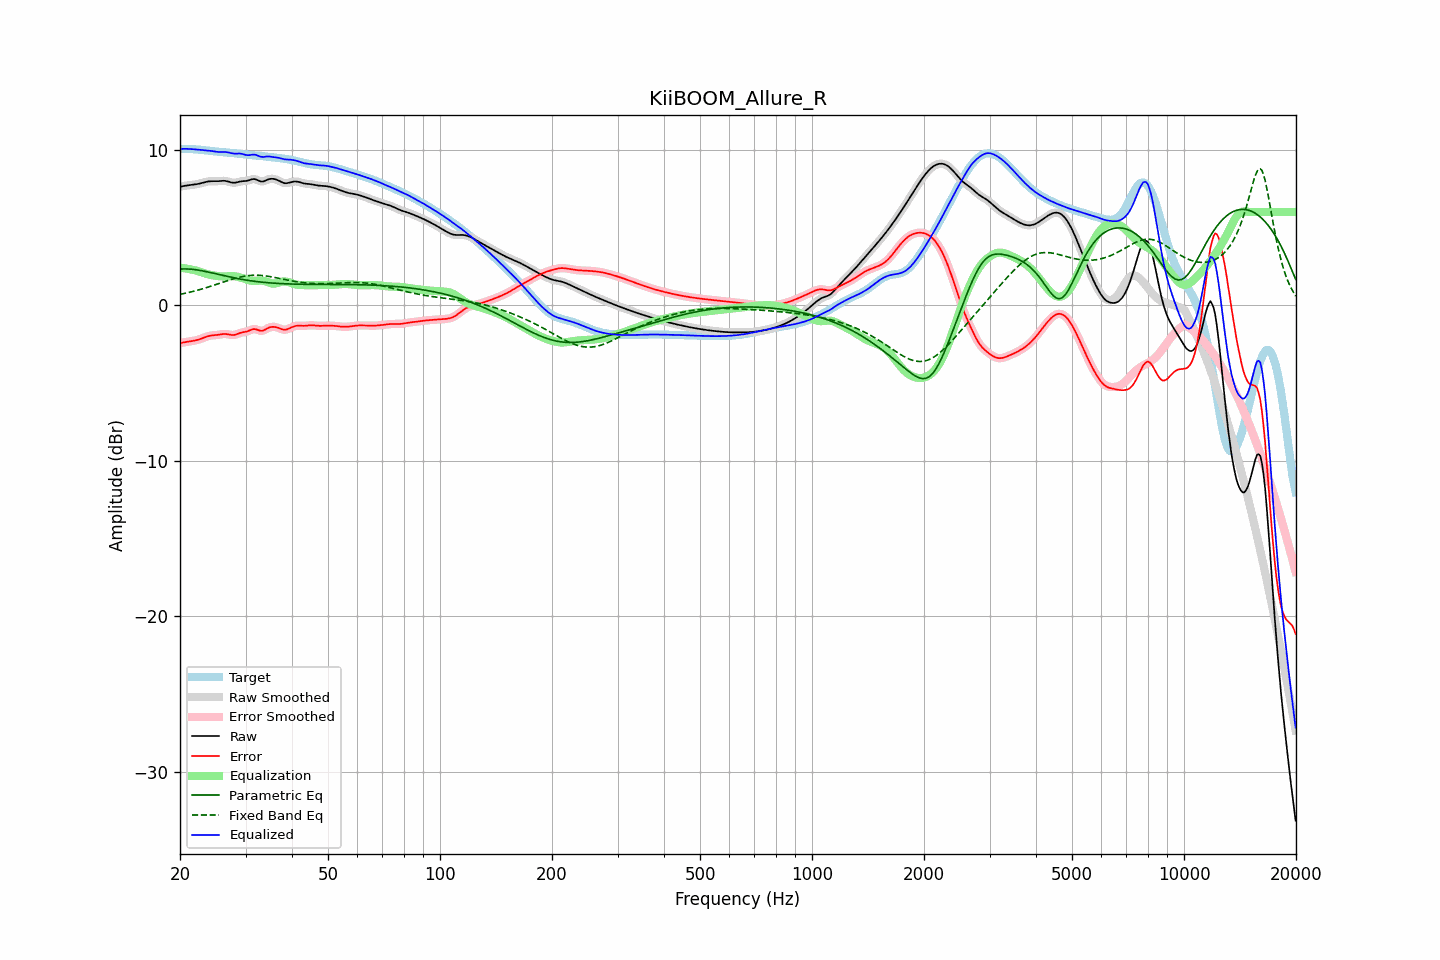

Values plotted in this chart, from the file beside it:
frequency, raw, error, smoothed, error_smoothed, equalization, parametric_eq, fixed_band_eq, equalized_raw, equalized_smoothed, target
20.00, 7.62, -2.43, 7.62, -2.43, 2.42, 2.34, 0.71, 10.04, 10.04, 10.06
20.20, 7.65, -2.41, 7.65, -2.41, 2.41, 2.34, 0.73, 10.05, 10.05, 10.06
20.40, 7.67, -2.39, 7.67, -2.39, 2.39, 2.34, 0.75, 10.06, 10.06, 10.06
20.61, 7.69, -2.37, 7.68, -2.37, 2.38, 2.34, 0.77, 10.06, 10.06, 10.05
20.81, 7.70, -2.35, 7.70, -2.35, 2.36, 2.34, 0.79, 10.06, 10.06, 10.05
21.02, 7.71, -2.34, 7.71, -2.34, 2.34, 2.34, 0.82, 10.06, 10.06, 10.05
21.23, 7.72, -2.32, 7.72, -2.32, 2.33, 2.33, 0.84, 10.05, 10.05, 10.05
21.44, 7.74, -2.31, 7.74, -2.31, 2.30, 2.32, 0.87, 10.04, 10.04, 10.04
21.66, 7.75, -2.29, 7.75, -2.29, 2.29, 2.31, 0.89, 10.04, 10.04, 10.04
21.87, 7.77, -2.27, 7.77, -2.27, 2.26, 2.30, 0.92, 10.03, 10.03, 10.03
22.09, 7.78, -2.24, 7.78, -2.24, 2.24, 2.29, 0.95, 10.02, 10.02, 10.03
22.31, 7.80, -2.22, 7.80, -2.22, 2.21, 2.27, 0.98, 10.01, 10.01, 10.02
22.54, 7.83, -2.18, 7.83, -2.18, 2.18, 2.25, 1.00, 10.00, 10.00, 10.01
22.76, 7.85, -2.15, 7.85, -2.15, 2.14, 2.24, 1.03, 9.99, 9.99, 10.00
22.99, 7.88, -2.11, 7.88, -2.11, 2.11, 2.22, 1.06, 9.98, 9.98, 9.99
23.22, 7.91, -2.07, 7.91, -2.07, 2.07, 2.20, 1.09, 9.98, 9.98, 9.98
23.45, 7.93, -2.03, 7.93, -2.03, 2.04, 2.18, 1.13, 9.97, 9.97, 9.96
23.69, 7.95, -2.00, 7.95, -2.00, 2.00, 2.15, 1.16, 9.96, 9.96, 9.95
23.92, 7.97, -1.97, 7.97, -1.97, 1.98, 2.13, 1.19, 9.95, 9.95, 9.94
24.16, 7.98, -1.95, 7.98, -1.95, 1.96, 2.11, 1.22, 9.94, 9.93, 9.93
24.40, 7.98, -1.93, 7.98, -1.93, 1.94, 2.08, 1.26, 9.92, 9.92, 9.91
24.65, 7.98, -1.92, 7.98, -1.92, 1.92, 2.06, 1.29, 9.90, 9.90, 9.90
24.89, 7.98, -1.91, 7.98, -1.91, 1.90, 2.04, 1.33, 9.88, 9.88, 9.89
25.14, 7.98, -1.90, 7.98, -1.90, 1.89, 2.01, 1.36, 9.87, 9.87, 9.88
25.39, 7.98, -1.89, 7.99, -1.89, 1.88, 1.99, 1.40, 9.86, 9.86, 9.87
25.65, 7.99, -1.87, 7.99, -1.87, 1.87, 1.96, 1.43, 9.86, 9.86, 9.87
25.91, 8.00, -1.86, 8.00, -1.85, 1.86, 1.94, 1.47, 9.86, 9.86, 9.86
26.16, 8.01, -1.84, 8.01, -1.84, 1.86, 1.91, 1.50, 9.87, 9.86, 9.85
26.43, 8.00, -1.84, 8.00, -1.84, 1.86, 1.89, 1.54, 9.86, 9.86, 9.84
26.69, 7.98, -1.85, 7.98, -1.85, 1.87, 1.87, 1.57, 9.85, 9.85, 9.83
26.96, 7.96, -1.86, 7.96, -1.87, 1.87, 1.84, 1.61, 9.83, 9.83, 9.82
27.23, 7.93, -1.89, 7.93, -1.89, 1.88, 1.82, 1.64, 9.81, 9.81, 9.81
27.50, 7.90, -1.90, 7.90, -1.90, 1.88, 1.80, 1.67, 9.78, 9.78, 9.80
27.77, 7.88, -1.91, 7.88, -1.91, 1.88, 1.78, 1.70, 9.76, 9.76, 9.79
28.05, 7.88, -1.90, 7.88, -1.89, 1.87, 1.76, 1.73, 9.75, 9.76, 9.78
28.33, 7.90, -1.86, 7.90, -1.86, 1.86, 1.74, 1.76, 9.76, 9.76, 9.77
28.62, 7.92, -1.83, 7.92, -1.83, 1.83, 1.72, 1.79, 9.76, 9.76, 9.75
28.90, 7.95, -1.79, 7.95, -1.79, 1.81, 1.70, 1.81, 9.76, 9.76, 9.74
29.19, 7.97, -1.76, 7.97, -1.76, 1.78, 1.68, 1.83, 9.75, 9.75, 9.73
29.48, 7.98, -1.73, 7.98, -1.73, 1.74, 1.66, 1.85, 9.73, 9.72, 9.71
29.78, 7.99, -1.71, 7.99, -1.71, 1.71, 1.64, 1.87, 9.70, 9.70, 9.70
30.08, 8.00, -1.70, 8.00, -1.69, 1.67, 1.63, 1.89, 9.67, 9.67, 9.69
30.38, 8.01, -1.67, 8.02, -1.66, 1.64, 1.61, 1.90, 9.65, 9.66, 9.68
30.68, 8.05, -1.62, 8.05, -1.62, 1.61, 1.59, 1.92, 9.66, 9.66, 9.67
30.99, 8.08, -1.58, 8.08, -1.58, 1.59, 1.58, 1.92, 9.67, 9.67, 9.66
31.30, 8.11, -1.54, 8.11, -1.54, 1.58, 1.56, 1.93, 9.69, 9.69, 9.65
31.61, 8.12, -1.52, 8.12, -1.53, 1.57, 1.55, 1.94, 9.69, 9.69, 9.65
31.93, 8.10, -1.53, 8.10, -1.54, 1.57, 1.54, 1.94, 9.68, 9.67, 9.64
32.24, 8.06, -1.57, 8.06, -1.57, 1.58, 1.52, 1.94, 9.64, 9.64, 9.63
32.57, 8.01, -1.60, 8.01, -1.60, 1.59, 1.51, 1.93, 9.60, 9.60, 9.62
32.89, 7.97, -1.64, 7.98, -1.63, 1.59, 1.50, 1.93, 9.56, 9.57, 9.61
33.22, 7.96, -1.64, 7.96, -1.63, 1.59, 1.49, 1.92, 9.55, 9.55, 9.60
33.55, 7.97, -1.62, 7.98, -1.61, 1.57, 1.48, 1.91, 9.54, 9.55, 9.59
33.89, 8.01, -1.56, 8.01, -1.56, 1.54, 1.47, 1.89, 9.56, 9.56, 9.57
34.23, 8.06, -1.50, 8.06, -1.50, 1.51, 1.46, 1.88, 9.57, 9.57, 9.56
34.57, 8.10, -1.45, 8.10, -1.45, 1.47, 1.45, 1.87, 9.57, 9.57, 9.55
34.92, 8.13, -1.41, 8.13, -1.41, 1.44, 1.44, 1.85, 9.56, 9.56, 9.54
35.27, 8.14, -1.39, 8.14, -1.39, 1.41, 1.44, 1.83, 9.55, 9.55, 9.52
35.62, 8.13, -1.38, 8.13, -1.38, 1.40, 1.43, 1.81, 9.53, 9.53, 9.51
35.97, 8.11, -1.39, 8.11, -1.39, 1.40, 1.42, 1.79, 9.52, 9.52, 9.50
... 635 more rows
